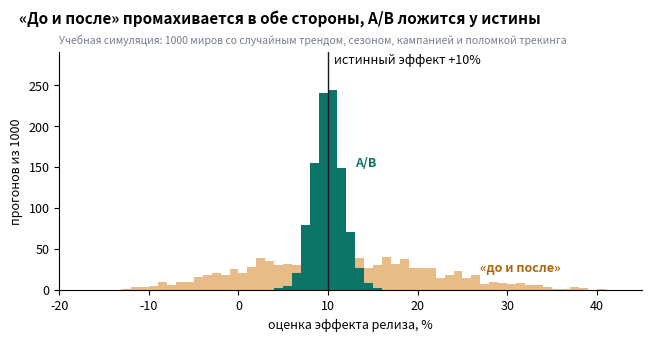

Write the Python code that produced this figure.
"""Тысяча прогонов: «до и после» против A/B

Страница 11.1 «Эксперимент вместо «до и после»» курса «Аналитика 101». Второй блок кода страницы вместе с первым: симуляция магазина из simulate.py и тысяча миров со случайными помехами. Сохраняет рисунок runs.svg.
Запуск из корня папки материалов: python da-11-1-why-experiment/runs.py
"""

# ===== Симуляция магазина с трендом, сезоном и помехами =====
import numpy as np
import pandas as pd

DAYS = pd.date_range("2025-09-01", periods=42)          # 6 недель: пн 1 сентября — вс 12 октября
T = np.arange(42)
RELEASE = 28                                            # релиз в понедельник 29 сентября
BEFORE = (T >= RELEASE - 14) & (T < RELEASE)            # две недели до релиза
AFTER = T >= RELEASE                                    # две недели после
LIFT = 0.10                                             # истинный эффект релиза: +10% к конверсии


def simulate(seed, trend=0.0, season=0.0, campaign=None, tracking=None, dip=0.0):
    """Учебный магазин по дням. Аудитория поделена пополам по хешу: группы A и B.
    a — покупки A без релиза, b — покупки B с релизом, a_all — те же люди A, если релиз выкатили всем."""
    rng = np.random.default_rng(seed)
    shock = 0.02 * rng.standard_normal(42) + 0.03 * np.repeat(rng.standard_normal(6), 7)   # колебания дня и недели
    z = rng.standard_normal((2, 42))                    # шум покупок в каждой половине
    weekend = DAYS.dayofweek >= 5
    visits = np.where(weekend, 34_500.0, 30_000.0)
    p = 0.04 * np.exp(shock) * (1 + trend) ** T         # конверсия визита; тренд — рост за день
    if season:                                          # сезон: выходные и осенний спрос вокруг релиза
        p *= np.where(weekend, 0.92, 1) * (1 + season / (1 + np.exp(-(T - 27) / 4)))
    p *= np.where((T >= 21) & (T < 28), 1 - dip, 1)     # провал за неделю до релиза
    weak = np.zeros(42)                                 # кампания: +40% визитов, покупают в 0,45 раза реже
    if campaign is not None:
        weak[campaign:campaign + 7] = 0.4 * visits[campaign:campaign + 7]
    seen = np.ones(42)                                  # трекинг: 20% визитов не доходят до журнала
    if tracking is not None:
        seen[tracking:tracking + 7] = 0.8

    def buys(half, released):
        mean = (visits + 0.45 * weak) / 2 * p * np.where(released & AFTER, 1 + LIFT, 1)
        return mean + z[half] * np.sqrt(mean * (1 - p))  # шум как у биномиального распределения
    return pd.DataFrame({"visits": (visits + weak) / 2 * seen,     # визиты одной половины в журнале
                         "a": buys(0, False), "b": buys(1, True), "a_all": buys(0, True)}, index=DAYS)


def estimate(d):
    """Две оценки эффекта: «до и после» по всей аудитории и A/B по группам в одни и те же дни."""
    conv = lambda buys, days: buys[days].sum() / d.visits[days].sum()
    everyone = (d.a_all + d.b) / 2                      # мир без эксперимента: релиз получили все
    return conv(everyone, AFTER) / conv(everyone, BEFORE) - 1, conv(d.b, AFTER) / conv(d.a, AFTER) - 1


LAYERS = {"тренд": {"trend": 0.003}, "сезон": {"season": 0.10}, "кампания": {"campaign": 30},
          "трекинг": {"tracking": 35}, "провал": {"dip": 0.09}}
world, rows = {}, []
for name in ["без помех", *LAYERS]:                     # включаем слои по одному; шум тот же, seed 481
    world |= LAYERS.get(name, {})
    d = simulate(481, **world)
    everyone = (d.a_all + d.b) / 2
    ba, ab = estimate(d)
    rows.append({"слои": name if name == "без помех" else "+ " + name,
                 "до, %": everyone[BEFORE].sum() / d.visits[BEFORE].sum() * 100,
                 "после, %": everyone[AFTER].sum() / d.visits[AFTER].sum() * 100,
                 "до и после, %": ba * 100, "A/B, %": ab * 100,
                 "ошибка д/п": (ba - LIFT) * 100, "ошибка A/B": (ab - LIFT) * 100})
print(pd.DataFrame(rows).set_index("слои").round(2).to_string())

# ===== Тысяча прогонов: «до и после» против A/B =====
import matplotlib
matplotlib.use("Agg")
import matplotlib.pyplot as plt

# 1. Тысяча миров: в каждом свои помехи, их размер и дни заранее неизвестны
rng = np.random.default_rng(2025)
res = []
for run in range(1000):
    world = {"trend": rng.uniform(-0.003, 0.003),      # от −0,3 до +0,3% в день
             "season": rng.uniform(-0.10, 0.10),        # осенний спрос растёт или падает
             "campaign": int(rng.integers(28, 36)) if rng.random() < 0.5 else None,
             "tracking": int(rng.integers(28, 36)) if rng.random() < 0.5 else None}
    res.append(estimate(simulate(run, **world)))
est = pd.DataFrame(res, columns=["до и после", "A/B"]) * 100
err = est - LIFT * 100                                  # ошибка в процентных пунктах
print(pd.DataFrame({"средняя ошибка": err.mean(), "разброс (SD)": err.std(),
                    "|ошибка| > 5 п. п., %": (err.abs() > 5).mean() * 100}).round(1).to_string())

# 2. Регрессия к среднему: помех нет, но релиз выпускают после слабых недель
calm = []
for run in range(1000):
    d = simulate(10_000 + run)
    before = ((d.a_all + d.b) / 2)[BEFORE].sum() / d.visits[BEFORE].sum()
    calm.append((before, *estimate(d)))
calm = pd.DataFrame(calm, columns=["до", "до и после", "A/B"])
calm[["до и после", "A/B"]] = (calm[["до и после", "A/B"]] - LIFT) * 100
bad = calm["до"] < calm["до"].quantile(0.1)             # 10% самых слабых периодов «до»
print("\nсредняя ошибка, п. п.")
print(pd.DataFrame({"все прогоны": calm[["до и после", "A/B"]].mean(),
                    "после слабых недель": calm.loc[bad, ["до и после", "A/B"]].mean()}).T.round(2).to_string())

# 3. Рисунок: распределение двух оценок в тысяче миров
plt.rcParams.update({"svg.fonttype": "none", "font.size": 9, "axes.spines.top": False, "axes.spines.right": False})
fig, ax = plt.subplots(figsize=(6.4, 3.3), layout="constrained")
bins = np.arange(-20, 46, 1)
ax.hist(est["до и после"], bins=bins, color="#d27a12", alpha=0.5)
ax.hist(est["A/B"], bins=bins, color="#0d7468")
ax.axvline(LIFT * 100, color="#141a24", linewidth=1)
ax.set_ylim(0, 290)
ax.annotate("истинный эффект +10%", (LIFT * 100, 288), xytext=(4, 0), textcoords="offset points", va="top")
ax.annotate("A/B", (13, 150), color="#0d7468", fontweight="bold")
ax.annotate("«до и после»", (27, 22), color="#b0650a", fontweight="bold")
ax.set(xlabel="оценка эффекта релиза, %", ylabel="прогонов из 1000", xlim=(-20, 45))
fig.suptitle("«До и после» промахивается в обе стороны, A/B ложится у истины", x=0.02, ha="left",
             fontweight="bold", fontsize=11)
ax.set_title("Учебная симуляция: 1000 миров со случайным трендом, сезоном, кампанией и поломкой трекинга",
             loc="left", fontsize=7.5, color="#737c8f")
fig.savefig("runs.svg")
